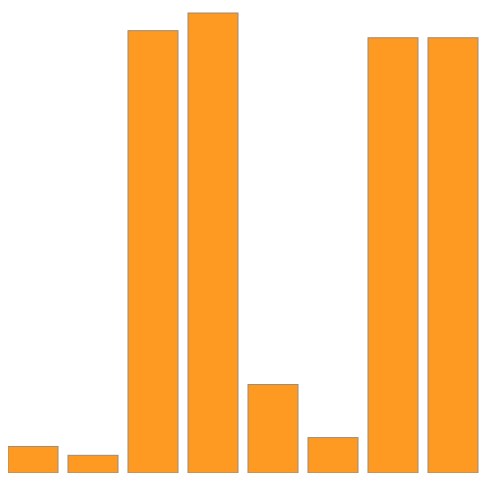
D3 v4 page, settled after 360 driven frames (6 s of simulated time); the page loaded 1 data file(s).


      d3.csv("../data/cities.csv", data => dataViz(data));
      
      function dataViz(incomingData) {

        var maxPopulation = d3.max(incomingData, d => parseInt(d.population));
        var yScale = d3.scaleLinear().domain([0,maxPopulation]).range([0,460]);

        d3.select("svg").attr("style","height: 480px; width: 600px;");

        d3.select("svg")
          .selectAll("rect")
          .data(incomingData)
          .enter()
          .append("rect")
            .attr("width", 50)
            .attr("height", d => yScale(parseInt(d.population)))
            .attr("x", (d,i) => i * 60)
            .attr("y", d => 480 - yScale(parseInt(d.population)))
            .style("fill", "#FE9922")
            .style("stroke", "#9A8B7A")
            .style("stroke-width", "1px");
      }
    

### data: ../data/cities.csv
label, population, country, x, y
San Francisco, 750000, USA, -122.4, 37.77
Fresno, 500000, USA, -119.8, 36.75
Lahore, 12500000, Pakistan, 74.33, 31.58
Karachi, 13000000, Pakistan, 67, 24.95
Rome, 2500000, Italy, 12.49, 41.89
Naples, 1000000, Italy, 14.3, 40.85
Rio, 12300000, Brazil, -42.86, -22.75
Sao Paolo, 12300000, Brazil, -46.33, -23.94